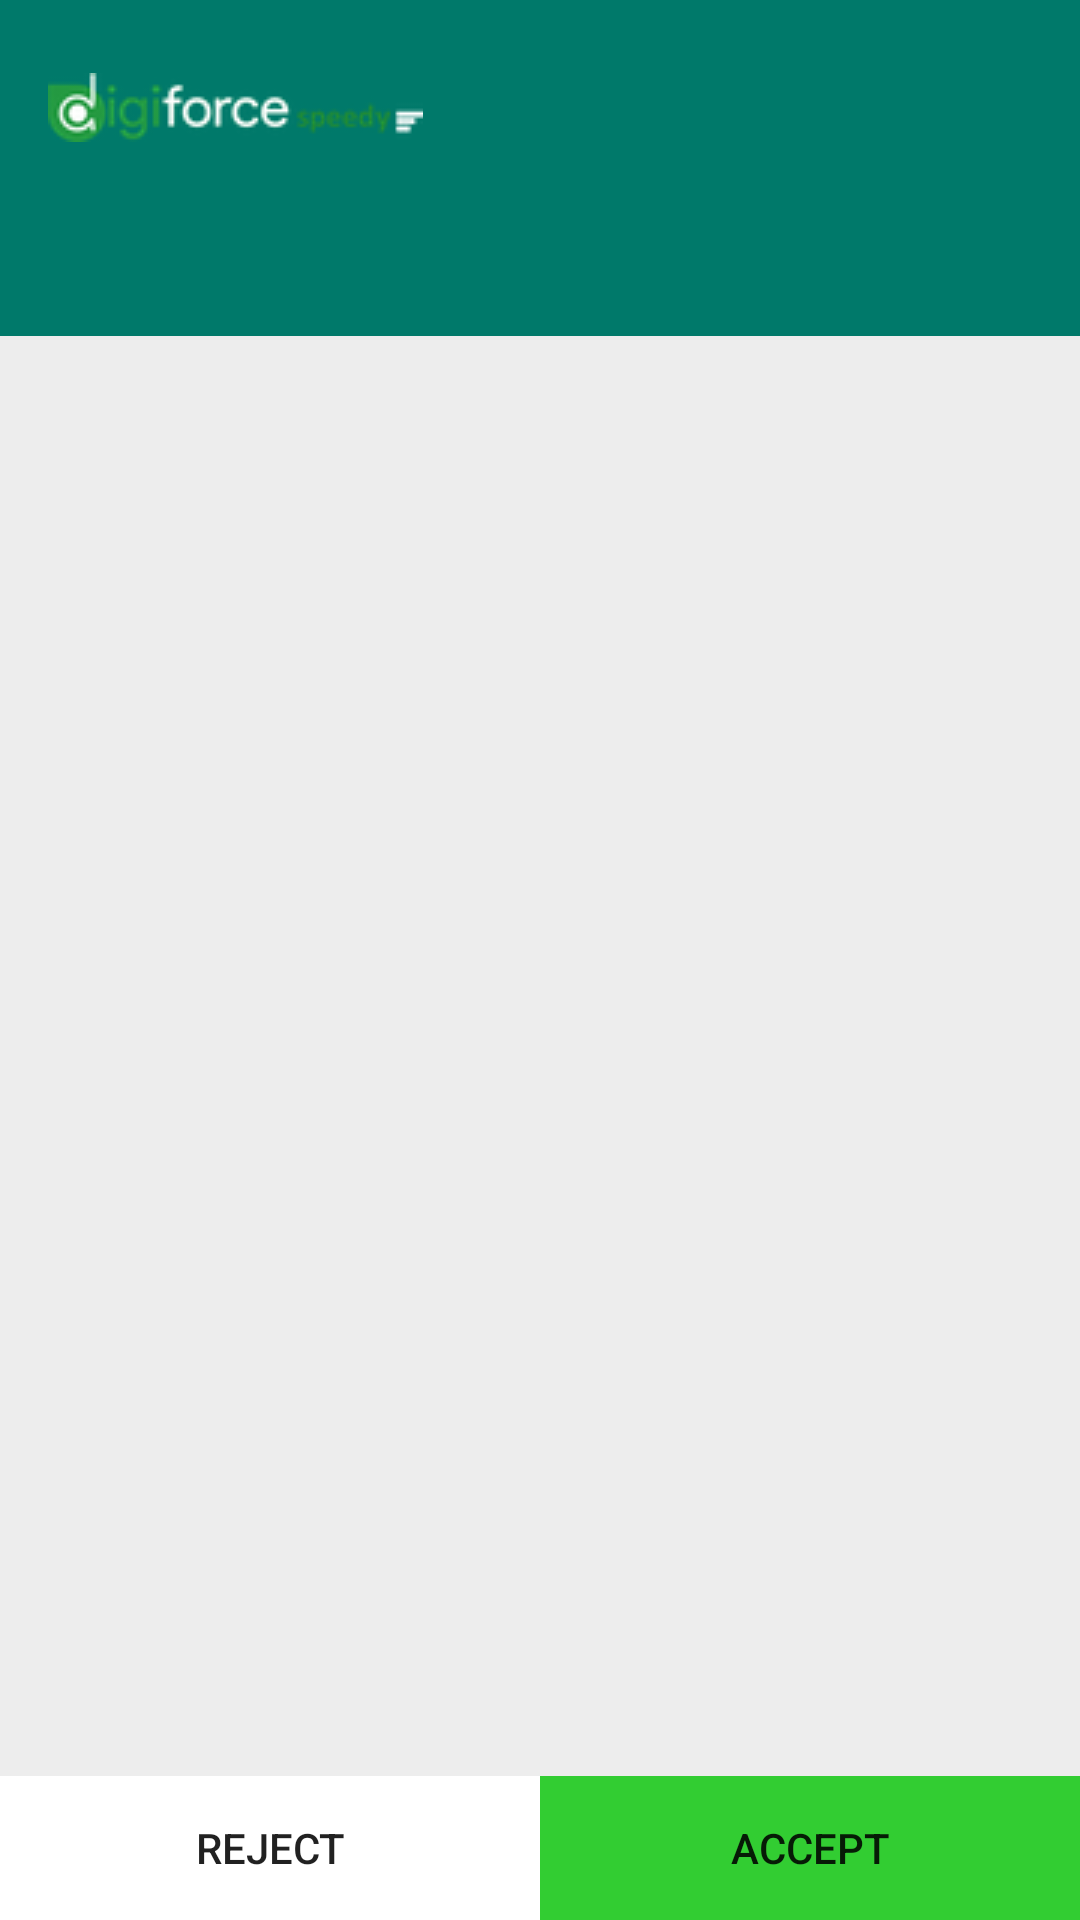

The Android layout XML behind this screen, and the referenced resources:
<!-- AndroidManifest.xml: application theme AppTheme.NoActionBar -->
<!-- res/layout/activity_wodetail.xml -->
<?xml version="1.0" encoding="utf-8"?>
<RelativeLayout xmlns:android="http://schemas.android.com/apk/res/android"
    xmlns:app="http://schemas.android.com/apk/res-auto"
    xmlns:tools="http://schemas.android.com/tools"
    android:id="@+id/main_content"
    android:layout_width="match_parent"
    android:layout_height="match_parent"
    android:fitsSystemWindows="true"
    tools:context=".activity.WorkOrderDetail">

    <android.support.design.widget.AppBarLayout
        android:id="@+id/appbar"
        android:layout_width="match_parent"
        android:layout_height="wrap_content"
        android:paddingTop="@dimen/appbar_padding_top"
        android:theme="@style/ThemeOverlay.AppCompat.Dark.ActionBar">
        
        <android.support.v7.widget.Toolbar
            android:id="@+id/toolbar"
            android:layout_width="match_parent"
            android:layout_height="?attr/actionBarSize"
            android:background="?attr/colorPrimary"
            android:longClickable="false"
            android:minWidth="@android:dimen/app_icon_size"
            app:layout_scrollFlags="scroll|enterAlways"
            app:logo="@drawable/digiforce1"
            app:popupTheme="@style/AppTheme.PopupOverlay"
            app:title=" ">

        </android.support.v7.widget.Toolbar>

        <android.support.design.widget.TabLayout
            android:id="@+id/tabs"
            android:layout_width="match_parent"
            android:layout_height="wrap_content" />

    </android.support.design.widget.AppBarLayout>

    
    
    
    

    <android.support.v4.view.ViewPager
        android:id="@+id/container"
        android:layout_width="match_parent"
        android:layout_height="match_parent"
        android:layout_above="@+id/bottomContainerTwoButtons"
        android:background="@color/colorBackgroundPrimary"
        android:nestedScrollingEnabled="true"
        app:layout_behavior="@string/appbar_scrolling_view_behavior"
        android:layout_below="@+id/appbar" />

    <LinearLayout
        android:id="@+id/bottomContainerTwoButtons"
        android:layout_width="match_parent"
        android:layout_height="wrap_content"
        android:layout_alignParentBottom="true"
        android:layout_gravity="center_horizontal|bottom"
        android:orientation="horizontal">

        <Button
            android:id="@+id/btn_reject"
            style="?android:attr/borderlessButtonStyle"
            android:layout_width="0dp"
            android:layout_height="wrap_content"
            android:layout_weight="1"
            android:background="@color/colorWhite"
            android:gravity="center"
            android:text="Reject" />

        <Button
            android:id="@+id/btn_accept"
            style="?android:attr/borderlessButtonStyle"
            android:layout_width="0dp"
            android:layout_height="wrap_content"
            android:layout_weight="1"
            android:background="@color/green"
            android:gravity="center"
            android:text="Accept" />
    </LinearLayout>
    


    
    
    
    
    
    
    


</RelativeLayout>
<!-- resources referenced by this layout -->
<resources>
  <color name="colorBackgroundPrimary">#ededed</color>
  <color name="colorWhite">#ffffff</color>
  <color name="green">#32CD32</color>
  <dimen name="appbar_padding_top">8dp</dimen>
  <dimen name="fab_margin">16dp</dimen>
  <!-- drawable digiforce1: png bitmap (drawable, 6492 bytes) -->
  <style name="AppTheme.AppBarOverlay" parent="ThemeOverlay.AppCompat.Dark.ActionBar">
          <item name="colorPrimary">@color/colorPrimary</item>
          <item name="colorPrimaryDark">@color/colorPrimary</item>
          <item name="colorAccent">@color/colorPrimary</item>
      </style>
  <style name="AppTheme.PopupOverlay" parent="ThemeOverlay.AppCompat.Light" />
  <style name="AppTheme.NoActionBar" parent="Theme.AppCompat.Light.DarkActionBar">
          <item name="colorPrimary">@color/colorPrimary</item>
          <item name="colorPrimaryDark">@color/colorPrimary</item>
          <item name="colorAccent">@color/colorPrimary</item>
  
          <item name="windowActionBar">false</item>
          <item name="windowNoTitle">true</item>
          <item name="windowActionBarOverlay">true</item>
  
  
      </style>
  <color name="colorPrimary">#00796a</color>
</resources>
